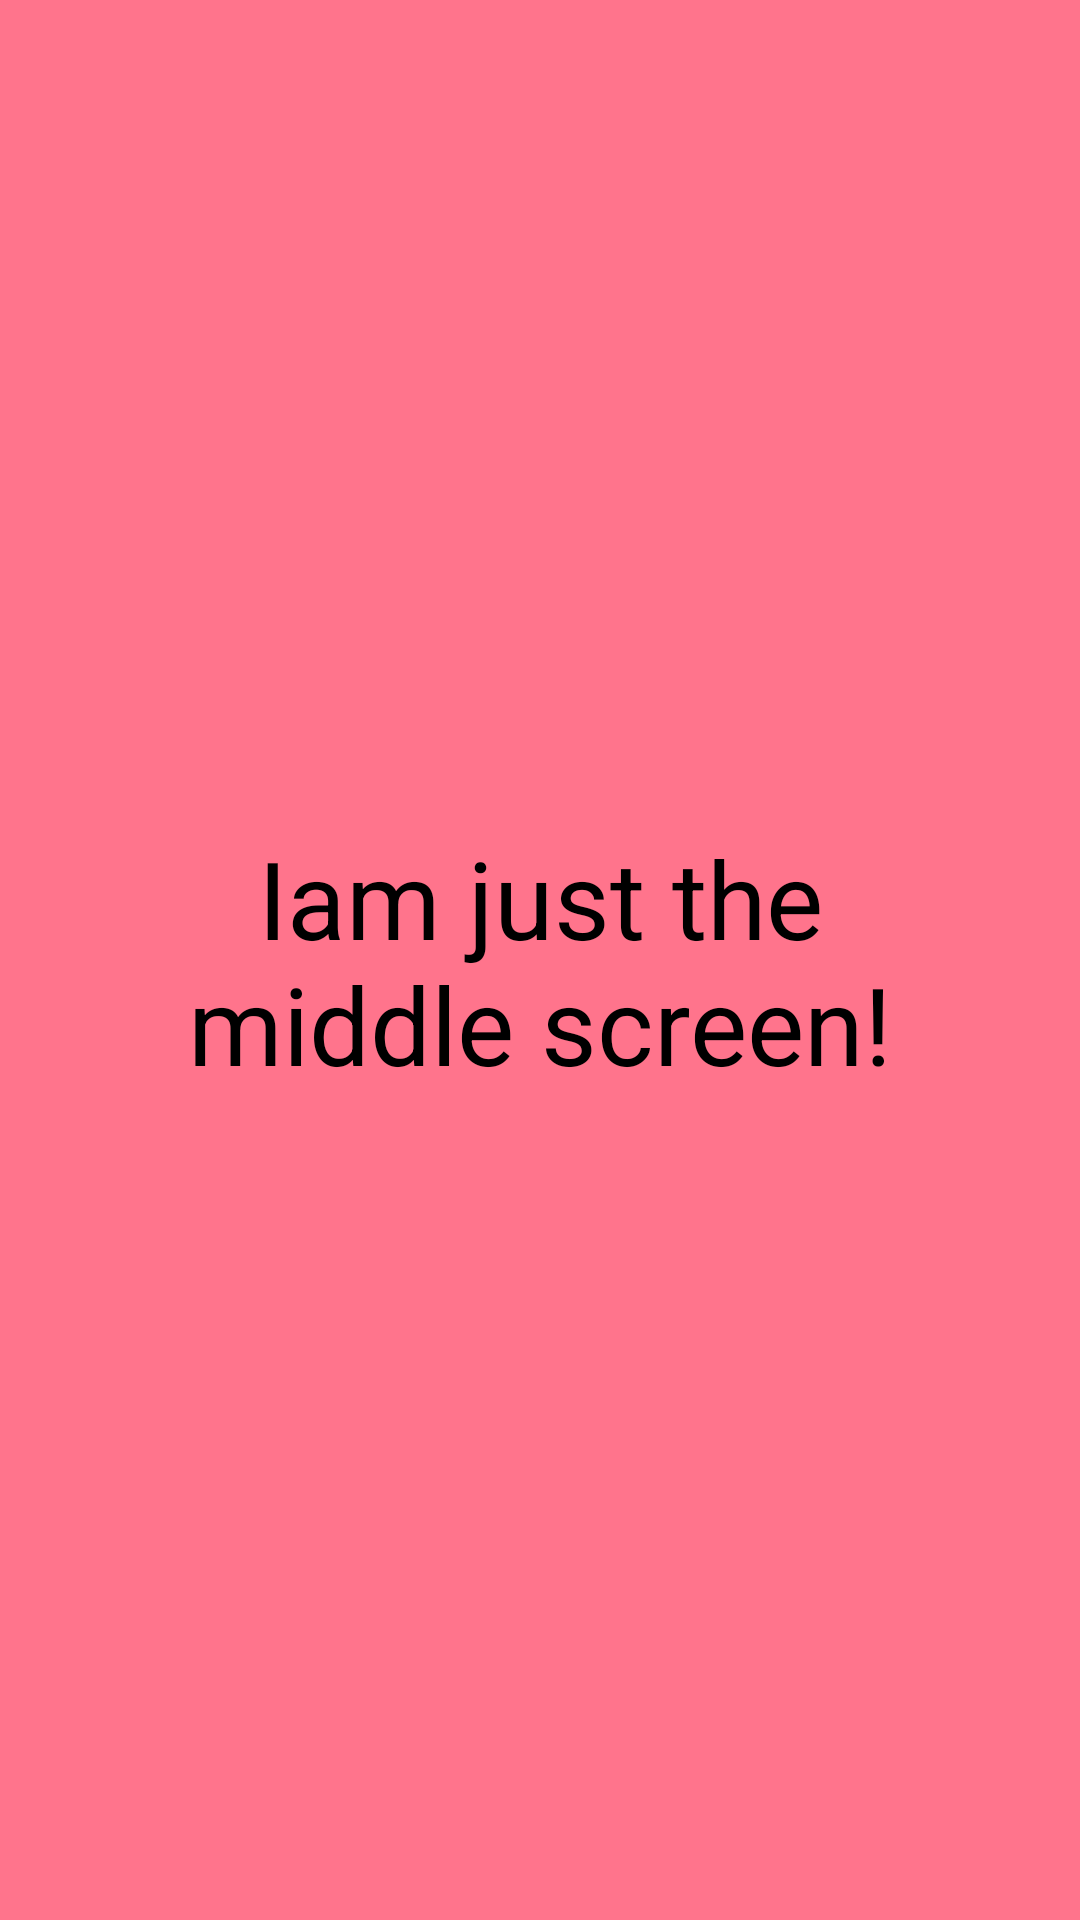

Reconstruct the res/layout file that produces this screen, plus the resources it refers to.
<!-- AndroidManifest.xml: application theme Theme.BasicNavComponent -->
<!-- res/layout/fragment_second.xml -->
<?xml version="1.0" encoding="utf-8"?>
<androidx.constraintlayout.widget.ConstraintLayout xmlns:android="http://schemas.android.com/apk/res/android"
    xmlns:tools="http://schemas.android.com/tools"
    android:layout_width="match_parent"
    android:layout_height="match_parent"
    xmlns:app="http://schemas.android.com/apk/res-auto"
    tools:context=".SecondFragment"
    android:background="@color/pink"
    >

    <TextView
        android:layout_width="match_parent"
        android:layout_height="wrap_content"
        android:layout_marginStart="50dp"
        android:layout_marginEnd="50dp"
        android:text="Iam just the middle screen!"
        android:textAlignment="center"
        android:textColor="@color/black"
        android:textSize="36sp"
        app:layout_constraintBottom_toBottomOf="parent"
        app:layout_constraintEnd_toEndOf="parent"
        app:layout_constraintStart_toStartOf="parent"
        app:layout_constraintTop_toTopOf="parent" />

</androidx.constraintlayout.widget.ConstraintLayout>
<!-- resources referenced by this layout -->
<resources>
  <color name="black">#FF000000</color>
  <color name="pink">#FF748C</color>
  <style name="Theme.BasicNavComponent" parent="Theme.MaterialComponents.DayNight.DarkActionBar">
          
          <item name="colorPrimary">@color/purple_500</item>
          <item name="colorPrimaryVariant">@color/purple_700</item>
          <item name="colorOnPrimary">@color/white</item>
          
          <item name="colorSecondary">@color/teal_200</item>
          <item name="colorSecondaryVariant">@color/teal_700</item>
          <item name="colorOnSecondary">@color/black</item>
          
          <item name="android:statusBarColor" tools:targetApi="l">?attr/colorPrimaryVariant</item>
          
      </style>
  <color name="purple_500">#FF6200EE</color>
  <color name="purple_700">#FF3700B3</color>
  <color name="white">#FFFFFFFF</color>
  <color name="teal_200">#FF03DAC5</color>
  <color name="teal_700">#FF018786</color>
</resources>
